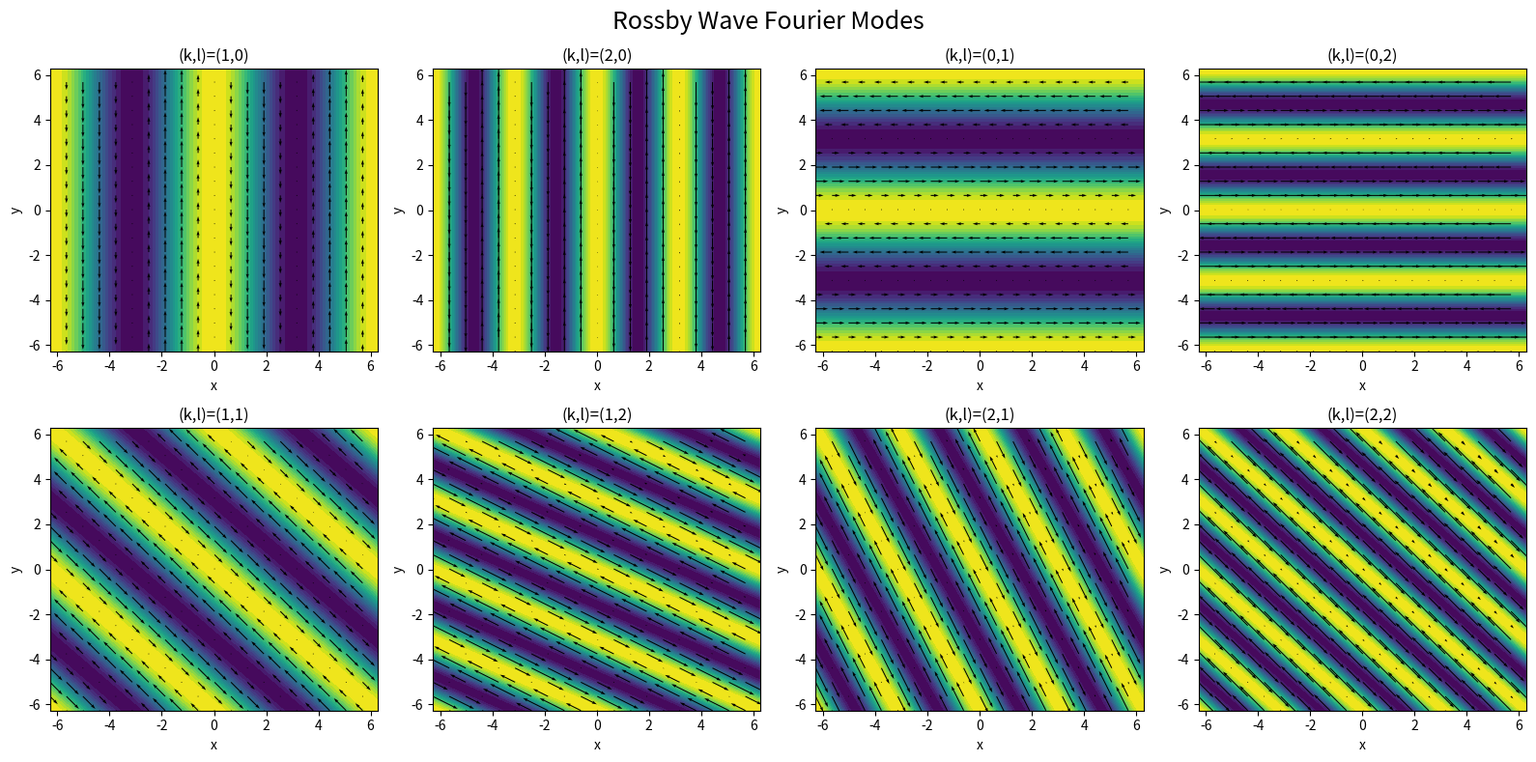

Python code for this plot:
import numpy as np
import matplotlib.pyplot as plt

# ---------------------------------------------------
# Rossby wave inverse Fourier representation
#
# psi(x,y,t) = Re{ A exp[i(kx + ly - wt + phi)] }
#             = A cos(kx + ly - wt + phi)
#
# Rossby dispersion relation:
#     w = - beta*k / (k^2 + l^2)
# ---------------------------------------------------

# Parameters
A = 1.0
beta = 1.0
phi = 0.0
t = 0.0

# Grid
x = np.linspace(-2*np.pi, 2*np.pi, 300)
y = np.linspace(-2*np.pi, 2*np.pi, 300)

X, Y = np.meshgrid(x, y)

# Different (k,l) combinations
modes = [
    (1,0),
    (2,0),
    (0,1),
    (0,2),
    (1,1),
    (1,2),
    (2,1),
    (2,2)
]

fig, axes = plt.subplots(2, 4, figsize=(16,8))

for ax, (k,l) in zip(axes.flat, modes):

    # Rossby frequency
    if k == 0 and l == 0:
        omega = 0
    else:
        omega = -beta * k / (k**2 + l**2)

    # Streamfunction
    psi = A * np.cos(k*X + l*Y - omega*t + phi)

    # Velocity field
    # u = -dpsi/dy
    # v =  dpsi/dx
    u =  l * A * np.sin(k*X + l*Y - omega*t + phi)
    v = -k * A * np.sin(k*X + l*Y - omega*t + phi)

    # Contour plot
    cf = ax.contourf(X, Y, psi, levels=20)

    # Streamlines / velocity arrows
    skip = 15
    ax.quiver(
        X[::skip,::skip],
        Y[::skip,::skip],
        u[::skip,::skip],
        v[::skip,::skip],
        scale=25
    )

    ax.set_title(f"(k,l)=({k},{l})")
    ax.set_xlabel("x")
    ax.set_ylabel("y")

plt.suptitle("Rossby Wave Fourier Modes", fontsize=18)

plt.tight_layout()
plt.show()
